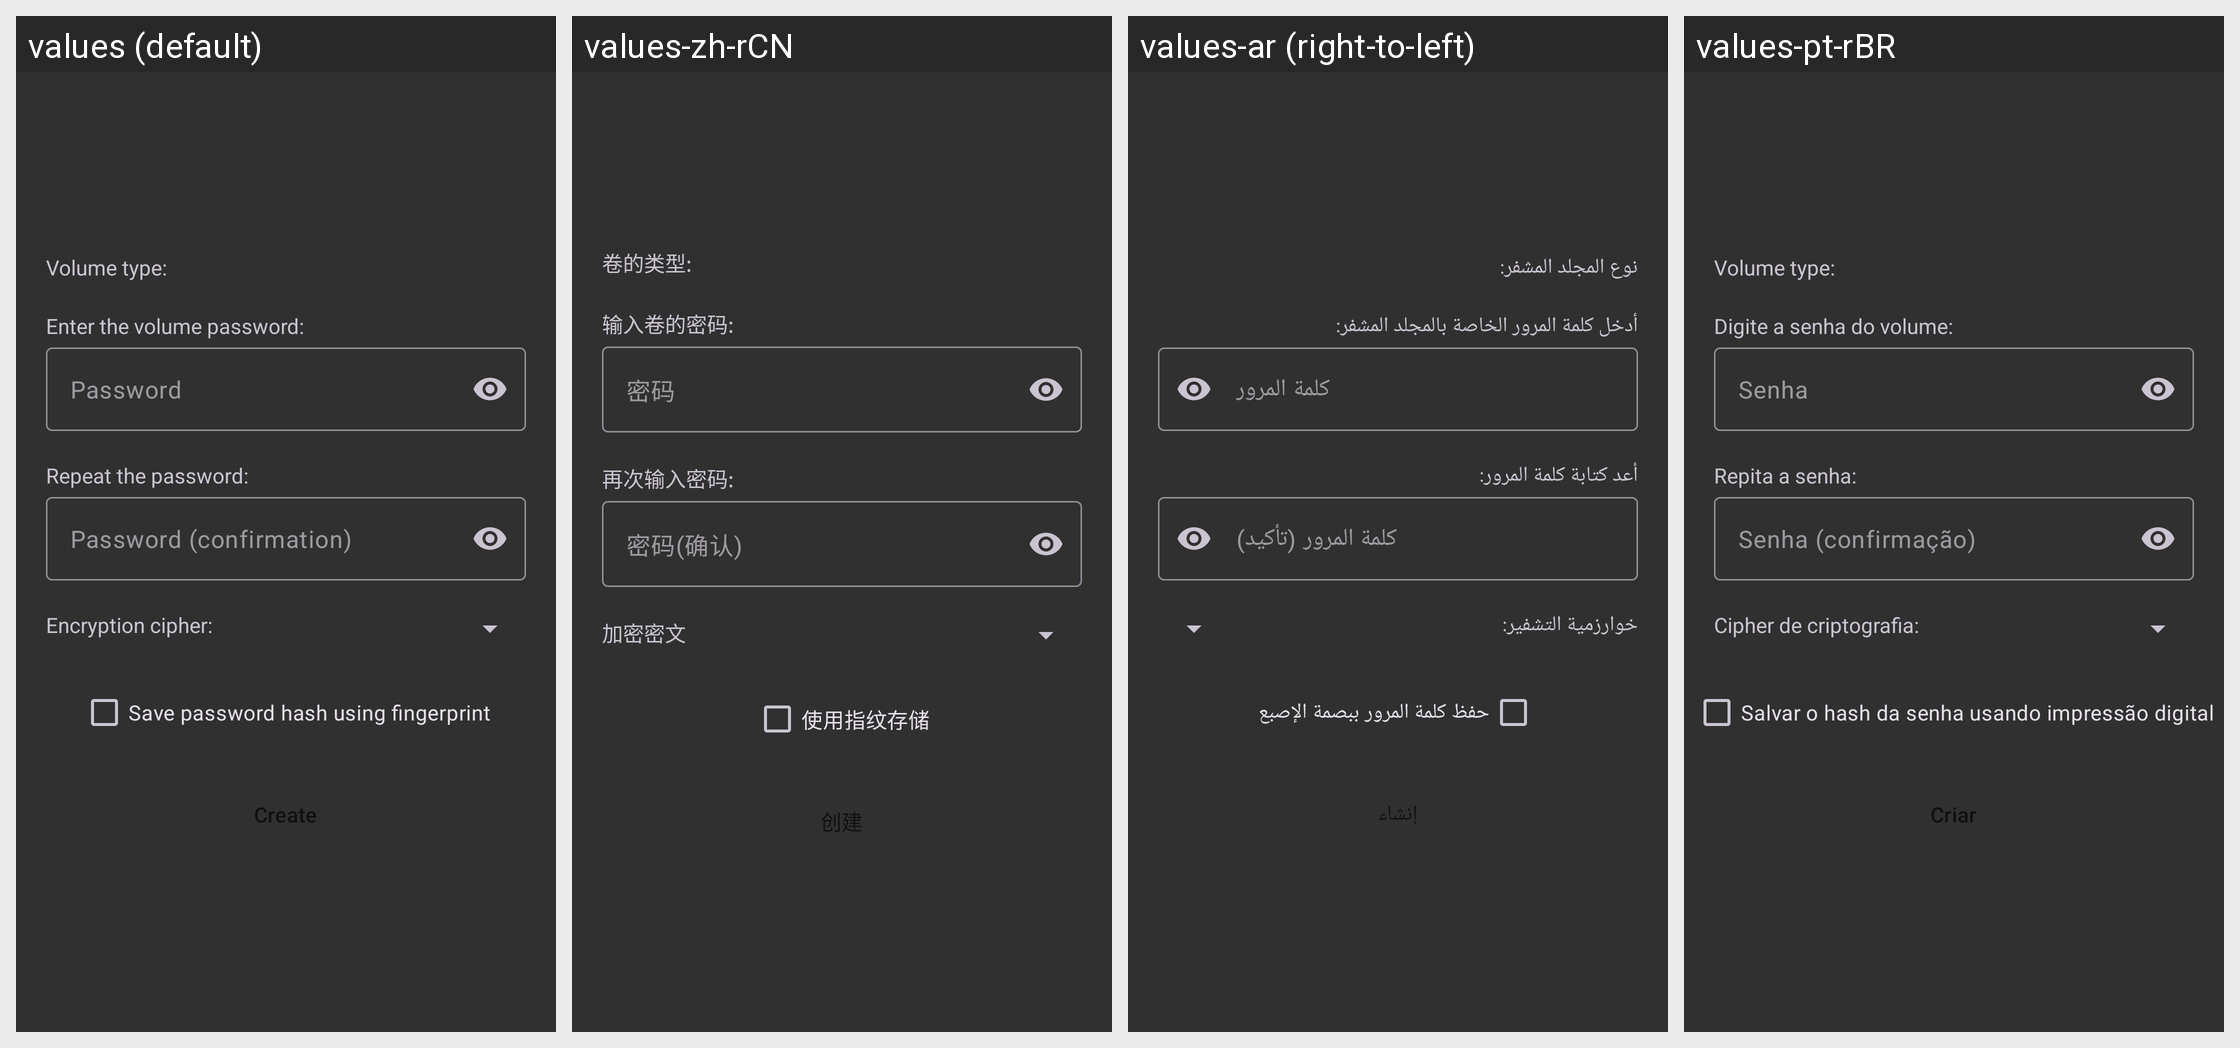

Strings drawn on this Android screen and how each of the app's shown locales translates them:
Android screen res/layout/fragment_create_volume.xml rendered under 4 locales, left to right: values (default), values-zh-rCN, values-ar (right-to-left), values-pt-rBR. Device: Nexus 5 (rendered at 1080×1920; each locale shown at half size, 540×960, under a caption strip naming it); theme BaseTheme.
Other locales in the repository, not shown: values-de, values-es, values-fr, values-iw, values-ru, values-tr.
Strings drawn on this screen, with the default value and each locale's value (text and hints the layout hard-codes, and strings that could not be matched under every locale, appear in the picture but are not listed):

volume_type_label
  values: Volume type:
  values-zh-rCN: 卷的类型:
  values-ar: نوع المجلد المشفر:
  values-pt-rBR: Volume type:  [not translated; the default value is used]

password_label
  values: Enter the volume password:
  values-zh-rCN: 输入卷的密码:
  values-ar: أدخل كلمة المرور الخاصة بالمجلد المشفر:
  values-pt-rBR: Digite a senha do volume:

password
  values: Password
  values-zh-rCN: 密码
  values-ar: كلمة المرور
  values-pt-rBR: Senha

password_confirmation_label
  values: Repeat the password:
  values-zh-rCN: 再次输入密码:
  values-ar: أعد كتابة كلمة المرور:
  values-pt-rBR: Repita a senha:

password_confirmation_hint
  values: Password (confirmation)
  values-zh-rCN: 密码(确认)
  values-ar: كلمة المرور (تأكيد)
  values-pt-rBR: Senha (confirmação)

encryption_cipher_label
  values: Encryption cipher:
  values-zh-rCN: 加密密文
  values-ar: خوارزمية التشفير:
  values-pt-rBR: Cipher de criptografia:

fingerprint_save_checkbox_text
  values: Save password hash using fingerprint
  values-zh-rCN: 使用指纹存储
  values-ar: حفظ كلمة المرور ببصمة الإصبع
  values-pt-rBR: Salvar o hash da senha usando impressão digital

create
  values: Create
  values-zh-rCN: 创建
  values-ar: إنشاء
  values-pt-rBR: Criar
